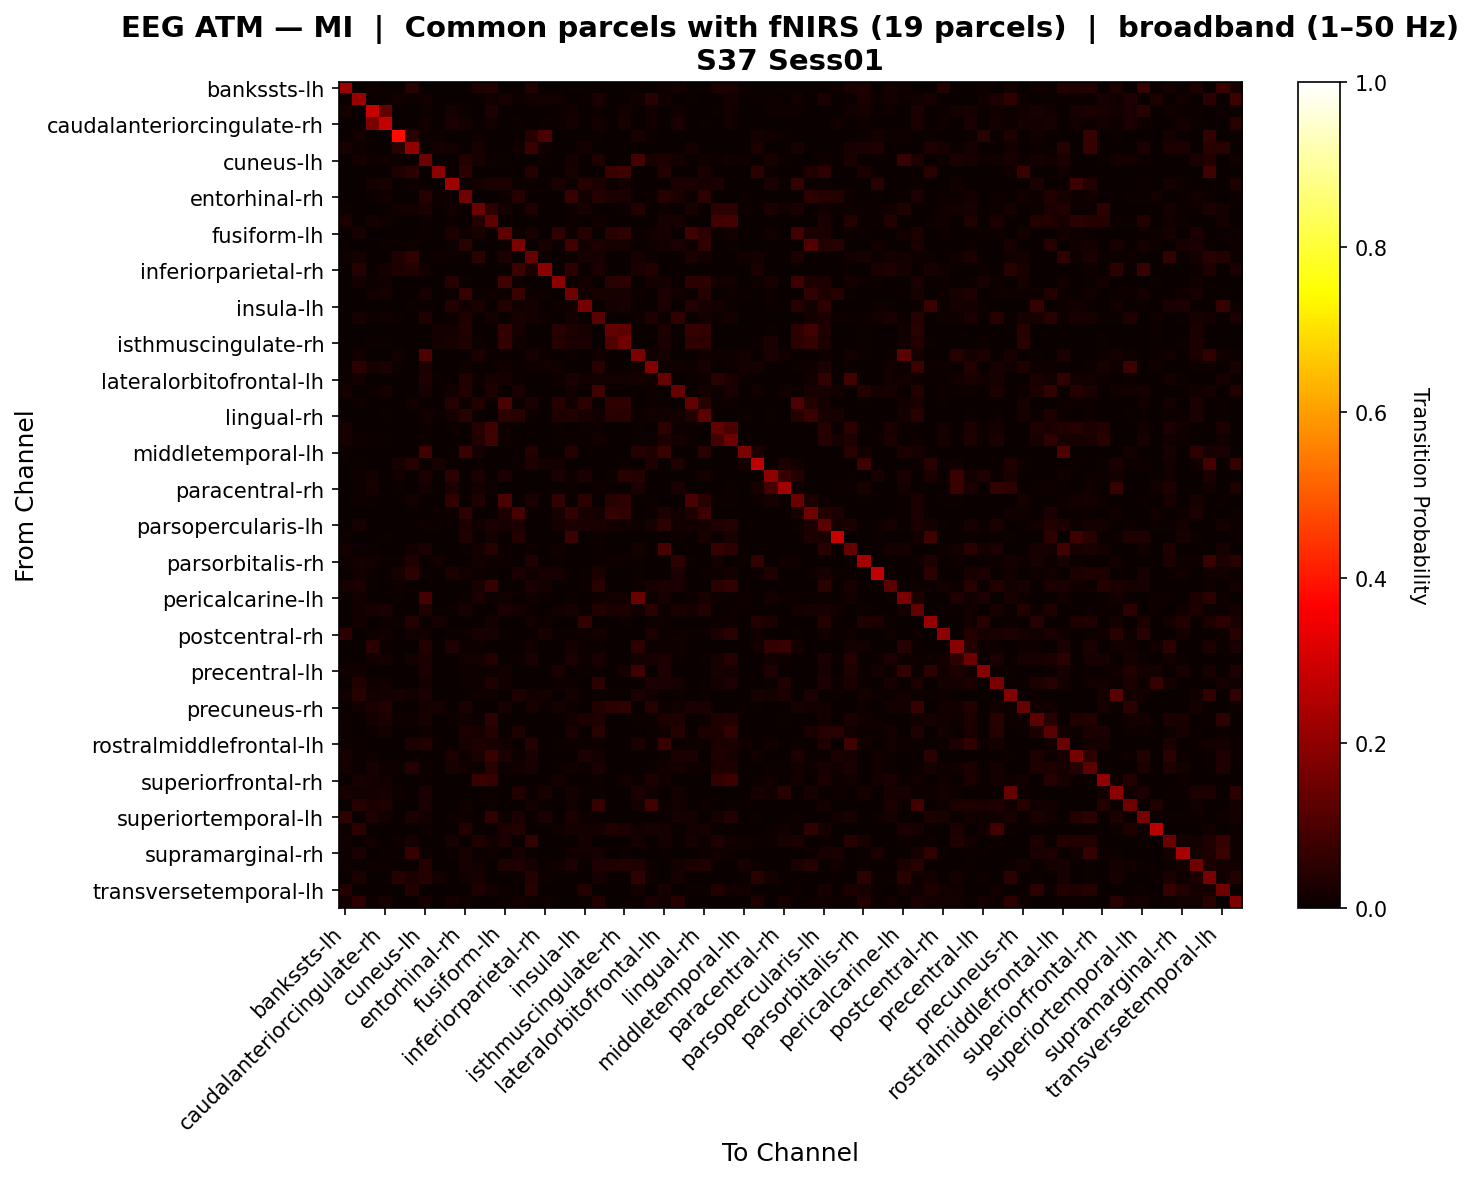

The table this chart was drawn from, first rows:
, bankssts-lh, bankssts-rh, caudalanteriorcingulate-lh, caudalanteriorcingulate-rh, caudalmiddlefrontal-lh, caudalmiddlefrontal-rh, cuneus-lh, cuneus-rh, entorhinal-lh, entorhinal-rh, frontalpole-lh, frontalpole-rh, fusiform-lh, fusiform-rh, inferiorparietal-lh, inferiorparietal-rh, inferiortemporal-lh, inferiortemporal-rh, insula-lh, insula-rh, isthmuscingulate-lh, isthmuscingulate-rh, lateraloccipital-lh
bankssts-lh, 0.2161, 0.0, 0.01075, 0.0, 0.0, 0.0439, 0.0, 0.0, 0.0, 0.0, 0.03258, 0.03664, 0.0, 0.0, 0.03635, 0.0, 0.0, 0.0, 0.0, 0.0, 0.0, 0.0, 0.002058
bankssts-rh, 0.0, 0.2168, 0.0, 0.0, 0.01233, 0.005907, 0.01558, 0.0, 0.0, 0.0, 0.001113, 0.01443, 0.02162, 0.006846, 0.01344, 0.01387, 0.01233, 0.0, 0.00489, 0.02414, 0.0, 0.002934, 0.01549
caudalanteriorcingulate-lh, 0.01825, 0.0, 0.2817, 0.1365, 0.0, 0.0, 0.009566, 0.0, 0.01784, 0.005243, 0.0, 0.03498, 0.0, 0.0, 0.0, 0.0004599, 0.006531, 0.01499, 0.0, 0.008278, 0.0, 0.01178, 0.0
caudalanteriorcingulate-rh, 0.0, 0.0, 0.1704, 0.2751, 0.0, 0.0, 0.01557, 0.0, 0.02699, 0.01931, 0.0, 0.01187, 0.0, 0.007423, 0.0, 0.004301, 0.008775, 0.01823, 0.0, 0.01911, 0.0, 0.02302, 0.0
caudalmiddlefrontal-lh, 0.0, 0.01861, 0.0, 0.0, 0.3795, 0.04679, 0.01086, 0.01099, 0.0, 0.0, 0.0106, 0.0, 0.0, 0.0, 0.04266, 0.09643, 0.0, 0.0, 0.0, 0.006463, 0.0, 0.0, 0.02146
caudalmiddlefrontal-rh, 0.02139, 0.008867, 0.0, 0.0, 0.046, 0.1995, 0.001285, 0.01593, 0.01452, 0.0, 0.02282, 0.0, 0.0, 0.01213, 0.07389, 0.01548, 0.0, 0.002394, 0.01883, 0.0, 0.0, 0.0, 0.003598
cuneus-lh, 0.0, 0.01625, 0.008213, 0.01418, 0.00769, 0.001049, 0.1483, 0.0, 0.0, 0.03554, 0.01998, 0.008368, 0.00402, 0.0, 0.00155, 0.00533, 0.001627, 0.01884, 0.0, 0.03481, 0.0, 0.0, 0.08666
cuneus-rh, 0.0, 0.0, 0.0, 0.0, 0.03388, 0.04984, 0.0, 0.1941, 0.0, 0.0478, 0.0, 0.0, 0.0, 0.0, 0.03544, 0.0, 0.0, 0.02079, 0.0, 0.0, 0.07353, 0.08063, 0.0
entorhinal-lh, 0.0, 0.0, 0.01685, 0.02119, 0.0, 0.008162, 0.0, 0.0, 0.2238, 0.005441, 0.0172, 0.02607, 0.03028, 0.0049, 0.009918, 0.0, 0.02545, 0.005529, 0.04037, 0.02786, 0.01141, 0.01887, 0.0
entorhinal-rh, 0.0, 0.0, 0.00458, 0.01335, 0.0, 0.0, 0.03963, 0.009891, 0.004968, 0.1542, 0.0, 0.00326, 0.00784, 0.04102, 0.003804, 0.0, 0.003027, 0.06992, 0.01227, 0.03942, 0.02492, 0.02461, 0.002126
frontalpole-lh, 0.006572, 0.002174, 0.0, 0.0, 0.01217, 0.01264, 0.03088, 0.0, 0.01301, 0.0, 0.1472, 0.04691, 0.01816, 0.0, 0.03198, 0.0, 0.0003388, 0.008406, 0.01958, 0.002371, 0.0, 0.006667, 0.03837
frontalpole-rh, 0.02899, 0.003484, 0.01804, 0.00803, 0.0, 0.0, 0.006141, 0.0, 0.011, 0.002362, 0.03655, 0.1269, 0.0003543, 0.0, 0.0, 0.0, 0.001476, 0.006377, 0.0006348, 0.01429, 0.0, 0.0, 0.002834
fusiform-lh, 0.0, 0.02031, 0.0, 0.0, 0.0, 0.0, 0.004469, 0.0, 0.02958, 0.008711, 0.02312, 0.00069, 0.1283, 0.008711, 0.02113, 0.0, 0.05842, 0.008711, 0.0408, 0.003789, 0.04631, 0.05537, 0.005284
fusiform-rh, 0.0, 0.002888, 0.0, 0.005886, 0.0, 0.008663, 0.0, 0.0, 0.005775, 0.044, 0.0, 0.0, 0.01122, 0.1698, 0.0, 0.02143, 0.005109, 0.08217, 0.01744, 0.02747, 0.01999, 0.01733, 0.0
inferiorparietal-lh, 0.01144, 0.01599, 0.0, 0.0, 0.03386, 0.05777, 0.002591, 0.009091, 0.01155, 0.003762, 0.05053, 0.0, 0.02602, 0.0, 0.1371, 0.009927, 0.0, 0.005434, 0.02084, 0.02135, 0.0, 0.0, 0.02194
inferiorparietal-rh, 0.0, 0.04244, 0.001158, 0.01853, 0.03215, 0.03745, 0.01527, 0.0, 0.0, 0.0, 0.0, 0.0, 0.0, 0.07452, 0.0251, 0.1891, 0.0, 0.05328, 0.0, 0.02847, 0.0, 0.0, 0.02407
inferiortemporal-lh, 0.0, 0.01841, 0.009457, 0.01371, 0.0, 0.0, 0.002604, 0.0, 0.04057, 0.005071, 0.0009594, 0.003701, 0.08048, 0.005757, 0.0, 0.0, 0.1945, 0.005208, 0.01782, 0.0, 0.04623, 0.05335, 0.0
inferiortemporal-rh, 0.0, 0.0, 0.01254, 0.01636, 0.0, 0.001324, 0.02131, 0.003349, 0.005063, 0.0676, 0.006347, 0.008568, 0.007867, 0.07118, 0.005289, 0.01091, 0.003116, 0.1505, 0.01332, 0.02241, 0.02267, 0.02049, 0.01047
insula-lh, 0.0002081, 0.001799, 0.0, 0.0, 0.0, 0.009652, 0.0, 0.0, 0.03762, 0.01292, 0.02413, 0.0008323, 0.03902, 0.01268, 0.01628, 0.0, 0.01047, 0.01374, 0.163, 0.0, 0.01587, 0.02225, 0.0
insula-rh, 0.0, 0.02318, 0.006795, 0.01348, 0.004003, 0.0, 0.03302, 0.0, 0.008756, 0.03445, 0.002437, 0.01817, 0.003085, 0.02268, 0.01677, 0.009006, 0.0, 0.01953, 0.0, 0.1199, 0.0, 0.0, 0.01023
isthmuscingulate-lh, 0.0, 0.0, 0.0, 0.0, 0.0, 0.0, 0.0, 0.01748, 0.0157, 0.03793, 0.0, 0.0, 0.06095, 0.02117, 0.0, 0.0, 0.04486, 0.03413, 0.02307, 0.0, 0.1334, 0.1284, 0.0
isthmuscingulate-rh, 0.0, 0.00161, 0.005595, 0.007179, 0.0, 0.0, 0.0, 0.0162, 0.02143, 0.0317, 0.004645, 0.0, 0.0614, 0.0155, 0.0, 0.0, 0.04263, 0.02606, 0.02717, 0.0, 0.1071, 0.1537, 0.0
lateraloccipital-lh, 0.0004136, 0.0155, 0.0, 0.0, 0.01426, 0.002487, 0.09778, 0.0, 0.0, 0.001409, 0.02837, 0.00517, 0.005957, 0.0, 0.01998, 0.007875, 0.0, 0.007875, 0.0, 0.01262, 0.0, 0.0, 0.1694
lateraloccipital-rh, 0.0, 0.0507, 0.0172, 0.02394, 0.007354, 0.0, 0.02953, 0.0, 0.0003968, 0.01151, 0.0, 0.0, 0.01363, 0.01098, 0.007256, 0.01383, 0.01516, 0.0, 0.0, 0.04474, 0.0, 0.0, 0.01392
lateralorbitofrontal-lh, 0.007447, 0.01655, 0.0005172, 0.001871, 0.0, 0.002276, 0.03261, 0.004552, 0.001621, 0.03523, 0.009229, 0.02287, 0.01629, 0.007608, 0.0, 0.0, 0.008356, 0.02353, 0.01547, 0.01229, 0.01559, 0.01534, 0.01618
lateralorbitofrontal-rh, 0.01685, 0.0, 0.01112, 0.01657, 0.0, 0.0, 0.02032, 0.0, 0.01242, 0.03586, 0.0, 0.03128, 0.0, 0.03016, 0.0, 0.0, 0.0, 0.01562, 0.0, 0.08033, 0.0, 0.0, 0.0
lingual-lh, 0.0, 0.01074, 0.0, 0.0, 0.0, 0.01232, 0.003437, 0.0, 0.0401, 0.009262, 0.03663, 0.0, 0.09514, 0.008177, 0.02587, 0.0, 0.04225, 0.01232, 0.04839, 0.0, 0.0569, 0.05766, 0.000336
lingual-rh, 0.0, 0.0, 0.0005929, 0.007115, 0.0, 0.0, 0.01544, 0.00633, 0.01923, 0.0446, 0.004489, 0.0, 0.04809, 0.04505, 0.01093, 0.0, 0.03212, 0.03875, 0.02262, 0.01548, 0.04442, 0.04664, 0.01101
medialorbitofrontal-lh, 0.01988, 0.000996, 0.003509, 0.0003557, 7.11439954467843e-05, 0.0, 0.006688, 0.0, 0.01085, 0.0, 0.0409, 0.08143, 0.009676, 0.0, 0.001352, 7.11439954467843e-05, 0.007755, 0.0, 0.01069, 0.006047, 0.0, 0.0, 0.00683
medialorbitofrontal-rh, 0.0198, 0.01029, 0.007833, 0.00737, 0.0, 0.0, 0.00963, 0.0, 0.001765, 0.002387, 0.03701, 0.0806, 0.008789, 0.005026, 0.0, 0.0, 0.007346, 0.005917, 0.00493, 0.01339, 0.0, 0.0, 0.0041
middletemporal-lh, 0.006527, 0.0, 0.0, 0.0, 0.0, 0.0, 0.0825, 0.0, 0.0, 0.07285, 0.02185, 0.0, 0.0, 0.0, 0.03519, 0.0, 0.0, 0.03974, 0.0, 0.0, 0.0, 0.0, 0.04171
middletemporal-rh, 0.0, 0.005754, 0.0, 0.0, 0.0231, 0.03917, 0.0, 0.02137, 0.0, 0.0, 0.0, 0.0, 0.0, 0.007673, 0.0324, 0.01948, 0.01327, 0.0, 0.0, 0.0, 0.00293, 0.01155, 0.0
paracentral-lh, 0.0, 0.008907, 0.01624, 0.0, 0.01307, 0.001683, 0.03042, 0.00233, 0.0475, 0.002445, 0.02382, 0.0, 0.02637, 0.002445, 0.0, 0.0, 0.02707, 0.01099, 0.02445, 0.0, 0.008034, 0.04414, 0.03999
paracentral-rh, 0.0005125, 0.003929, 0.02192, 0.0, 0.007004, 0.0, 0.0164, 0.0, 0.026, 0.0, 0.01572, 0.009507, 0.0, 0.0, 0.0, 0.0, 0.0, 0.005125, 0.0, 0.009313, 0.0, 0.0, 0.02648
parahippocampal-lh, 0.0, 0.01054, 0.006694, 0.0, 0.0, 0.01242, 0.0, 0.0, 0.05746, 0.0, 0.03444, 0.0, 0.09386, 0.0, 0.026, 0.0, 0.06166, 0.0, 0.04773, 0.0, 0.04412, 0.05136, 0.001843
parahippocampal-rh, 0.0, 0.0, 0.0, 0.0, 0.0, 0.0, 0.0, 0.007367, 0.009051, 0.05278, 0.0, 0.0, 0.02969, 0.09309, 0.0, 0.0, 0.02213, 0.06241, 0.0201, 0.01671, 0.06353, 0.05972, 0.0
parsopercularis-lh, 0.0, 0.02287, 0.0, 0.0, 0.0, 0.0, 0.009298, 0.006062, 0.002892, 0.02942, 0.01196, 0.02497, 0.02071, 0.02726, 0.0, 0.0, 0.01603, 0.02451, 0.02528, 0.0244, 0.0158, 0.01557, 0.005422
parsopercularis-rh, 0.006305, 0.0, 0.0, 0.004268, 0.0, 0.0, 0.0, 0.0, 0.0, 0.03191, 0.004559, 0.0195, 0.0, 0.0388, 0.0, 0.0, 0.0, 0.07449, 0.0, 0.009699, 0.0, 0.000388, 0.0
parsorbitalis-lh, 0.01626, 0.007174, 0.004464, 0.002312, 0.0, 0.01347, 0.02517, 0.0, 0.0, 0.007811, 0.01648, 0.04236, 0.009558, 0.0, 0.01004, 0.0, 0.01276, 0.002949, 0.001116, 0.006508, 0.0, 0.0, 0.01796
parsorbitalis-rh, 0.01114, 0.01639, 0.01322, 0.004529, 0.008333, 0.0346, 0.0, 0.01413, 0.0, 0.0, 0.01363, 0.00865, 0.009482, 0.001049, 0.03429, 0.0, 0.01069, 0.0, 0.0, 0.01154, 0.01069, 0.01069, 0.006817
parstriangularis-lh, 0.0, 0.01177, 0.007911, 0.0, 0.02269, 0.0507, 0.003924, 0.0, 0.02968, 0.01211, 0.01126, 0.00701, 0.0, 0.02376, 0.01279, 0.01978, 0.0211, 0.003412, 0.006994, 0.02815, 0.0, 0.0, 0.006994
parstriangularis-rh, 0.02044, 0.02804, 0.006116, 0.0, 0.009547, 0.0, 0.002685, 0.0, 0.0, 0.0, 0.02219, 0.06686, 0.0, 0.0, 0.02357, 0.0185, 0.0, 0.002237, 0.004773, 0.04649, 0.0, 0.0, 0.01168
pericalcarine-lh, 0.002634, 0.01277, 0.0, 0.0, 0.006579, 0.0, 0.08757, 0.0, 0.003352, 0.004804, 0.02598, 0.004789, 0.0128, 0.003352, 0.01289, 0.006482, 0.002096, 0.01109, 0.003352, 0.007986, 0.01177, 0.01177, 0.1427
pericalcarine-rh, 0.0, 0.01419, 0.01989, 0.02376, 0.0, 0.0, 0.03194, 0.0, 0.006045, 0.02204, 0.0007029, 0.003163, 0.02436, 0.01857, 0.006045, 0.0, 0.01542, 0.02026, 0.005413, 0.03849, 0.02732, 0.0288, 0.01428
postcentral-lh, 0.0, 0.01488, 0.0006135, 0.004294, 0.006662, 0.03725, 0.0, 0.01964, 0.0, 0.0, 0.0, 0.01564, 0.0, 0.003374, 0.01247, 0.008896, 0.001687, 0.0, 0.05893, 0.0, 0.0, 0.01104, 0.0
postcentral-rh, 0.05137, 0.0, 0.009459, 0.01322, 0.0, 0.01363, 0.01241, 0.0, 0.004475, 0.009662, 0.02055, 0.02258, 0.005187, 0.0, 0.0, 0.02162, 0.003967, 0.01129, 0.009662, 0.01302, 0.0, 0.0, 0.001017
posteriorcingulate-lh, 0.0, 0.00185, 0.04792, 0.004249, 0.000969, 0.002643, 0.03872, 0.0, 0.03329, 0.009161, 0.008985, 0.0, 0.0, 0.0, 0.01268, 0.0, 0.0, 0.0163, 0.007047, 0.01075, 0.0, 0.0, 0.0546
posteriorcingulate-rh, 0.0, 0.001644, 0.0154, 0.01648, 0.003155, 0.01617, 0.02352, 0.0, 0.0, 0.01506, 0.01698, 0.03661, 0.0005286, 0.005127, 0.02711, 0.0, 0.001784, 0.0301, 0.008775, 0.02403, 0.0, 0.0, 0.01717
precentral-lh, 0.01225, 0.01489, 0.0, 0.0, 0.003184, 0.0, 0.0235, 0.0, 0.003686, 0.00575, 0.008043, 0.01139, 0.0129, 0.0, 0.0, 0.003184, 0.02346, 0.0, 0.00525, 0.005939, 0.001843, 0.01609, 0.07656
precentral-rh, 0.003289, 0.03672, 0.008886, 0.01319, 0.0, 0.0, 0.0167, 0.0, 0.0, 0.008066, 0.01114, 0.03274, 0.01562, 0.0, 0.0, 0.0, 0.007946, 0.008202, 0.0, 0.04735, 0.0, 0.0, 0.001233
precuneus-lh, 0.0124, 0.04336, 0.01216, 0.01584, 0.02317, 0.01176, 0.025, 0.003258, 0.0, 0.00064, 0.009593, 0.00448, 0.0, 0.03136, 0.01213, 0.01618, 0.0, 0.01696, 0.00224, 0.006244, 0.00592, 0.00208, 0.02507
precuneus-rh, 0.0, 0.012, 0.02495, 0.03776, 0.002148, 0.0, 0.01872, 0.02329, 0.001164, 0.02569, 0.0002527, 0.0, 0.02249, 0.0, 0.02211, 0.00973, 0.01592, 0.01076, 0.0, 0.03788, 0.04837, 0.0579, 0.003285
rostralanteriorcingulate-lh, 0.01037, 0.002887, 0.0186, 0.02549, 0.008209, 0.00451, 0.02134, 0.0, 0.00884, 0.01461, 0.006585, 0.04873, 0.0, 0.0, 0.0003608, 0.0, 0.0, 0.01359, 0.02769, 0.03455, 0.0, 0.0, 0.006314
rostralanteriorcingulate-rh, 0.003914, 0.001623, 0.00954, 0.01619, 0.0, 0.0, 0.01136, 0.0, 0.0, 0.03019, 0.02139, 0.04183, 0.0, 0.03427, 0.0, 0.0, 0.0, 0.03056, 0.0, 0.04479, 0.0, 0.0004349, 0.0
rostralmiddlefrontal-lh, 0.00653, 0.009513, 0.0, 0.0, 0.000453, 0.02796, 0.0357, 0.004643, 0.0009241, 0.02027, 0.03401, 0.02187, 0.01304, 0.0, 0.04046, 0.0, 0.006407, 0.01053, 0.0069, 0.009362, 0.0, 0.0, 0.02588
rostralmiddlefrontal-rh, 0.0198, 0.007536, 0.008026, 0.003058, 0.0, 0.0, 0.0, 0.0, 0.0281, 0.006192, 0.02556, 0.07169, 0.02556, 0.01093, 0.02556, 0.0, 0.0, 0.002293, 0.02619, 0.01919, 0.0, 0.0, 0.0
superiorfrontal-lh, 0.01895, 0.00412, 0.0219, 0.01114, 0.009197, 0.04218, 0.00396, 0.0, 0.02139, 0.01189, 0.01004, 0.04501, 0.00412, 0.01469, 0.02163, 0.00221, 0.00412, 0.01546, 0.006723, 0.02602, 0.0, 0.0, 0.0
superiorfrontal-rh, 0.0, 0.01988, 0.01849, 0.01558, 0.0, 0.0, 0.006507, 0.0, 0.002209, 0.0, 0.07068, 0.06657, 0.0008032, 0.0, 0.0, 0.0, 0.01936, 0.0, 0.0, 0.008686, 0.0, 0.01185, 0.006935
superiorparietal-lh, 0.02314, 0.01509, 0.01748, 0.02187, 0.007923, 0.0, 0.02548, 0.0, 0.0, 0.0, 0.0, 0.00655, 0.0, 0.03744, 0.004859, 0.02293, 0.0, 0.01679, 0.007501, 0.006233, 0.0, 0.0, 0.02715
superiorparietal-rh, 0.0, 0.04292, 0.02959, 0.03511, 0.0, 0.0, 0.02458, 0.0, 0.0, 0.01435, 0.0, 0.008628, 0.001093, 0.0, 0.01621, 0.004918, 0.0, 0.01226, 0.0, 0.06282, 0.0, 0.0, 0.01858
... 8 more rows
